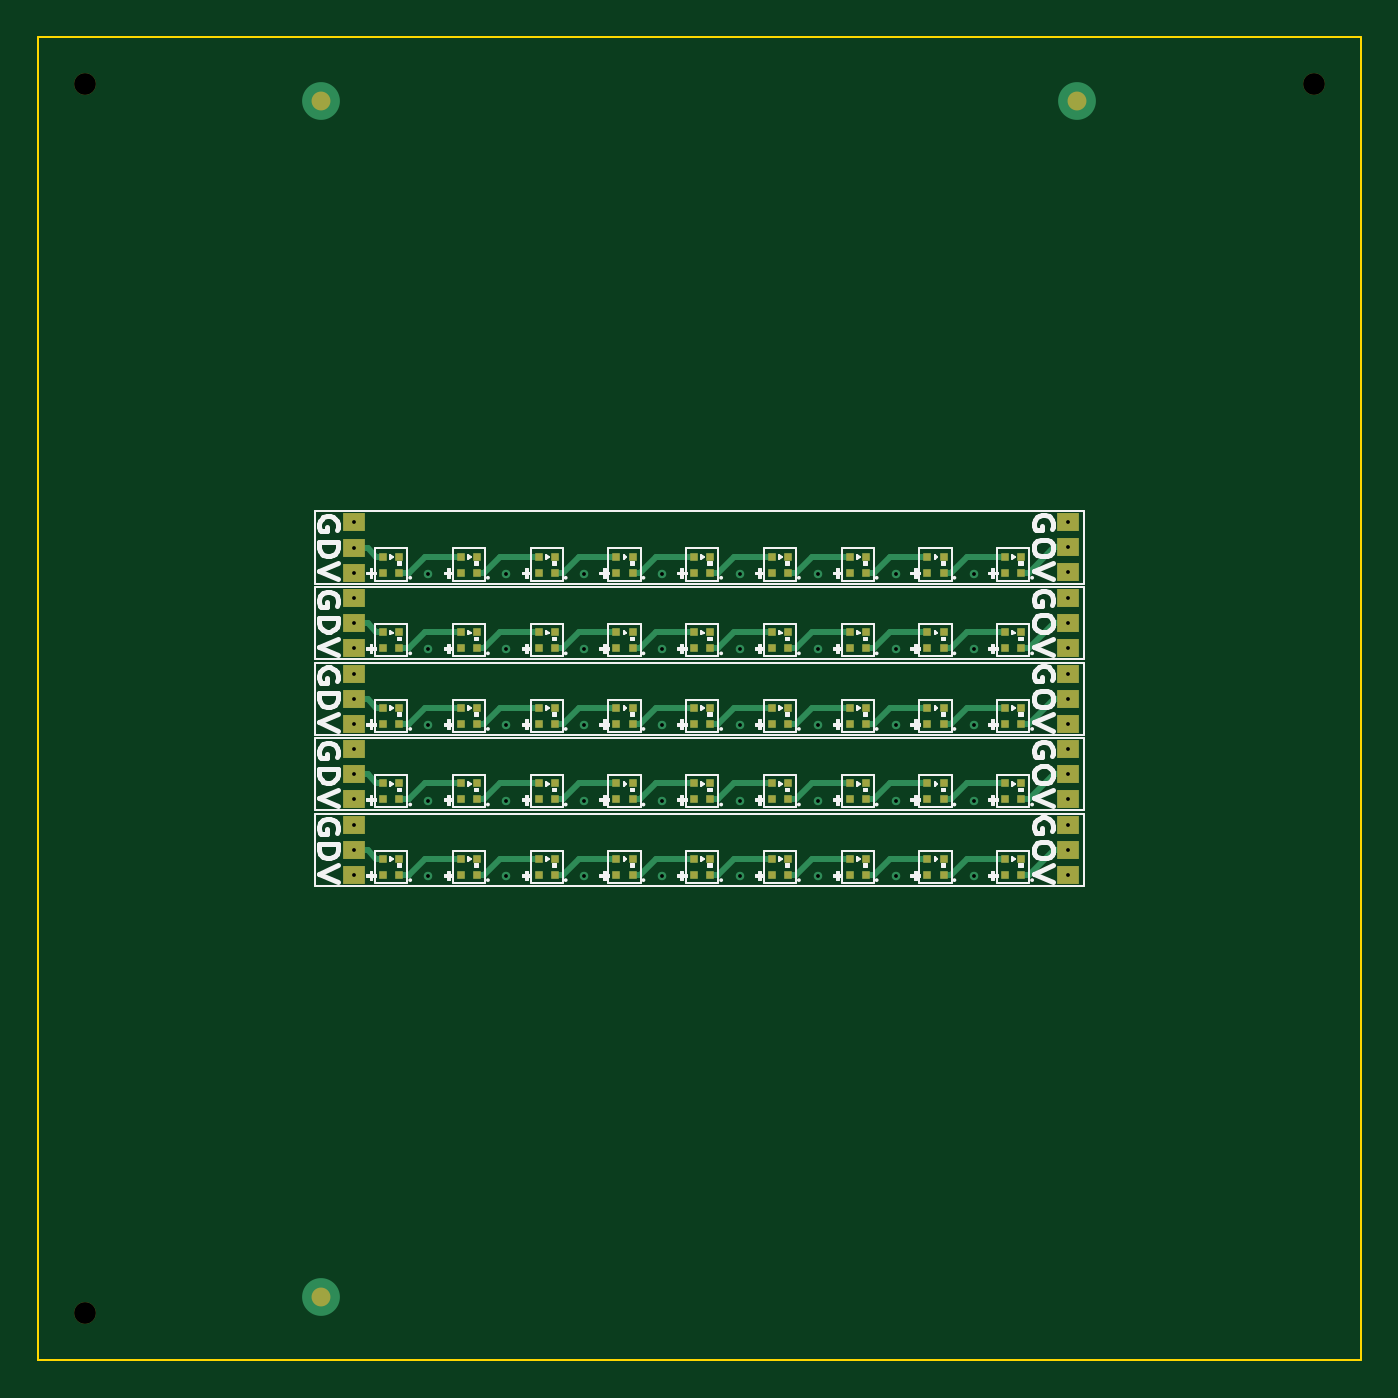
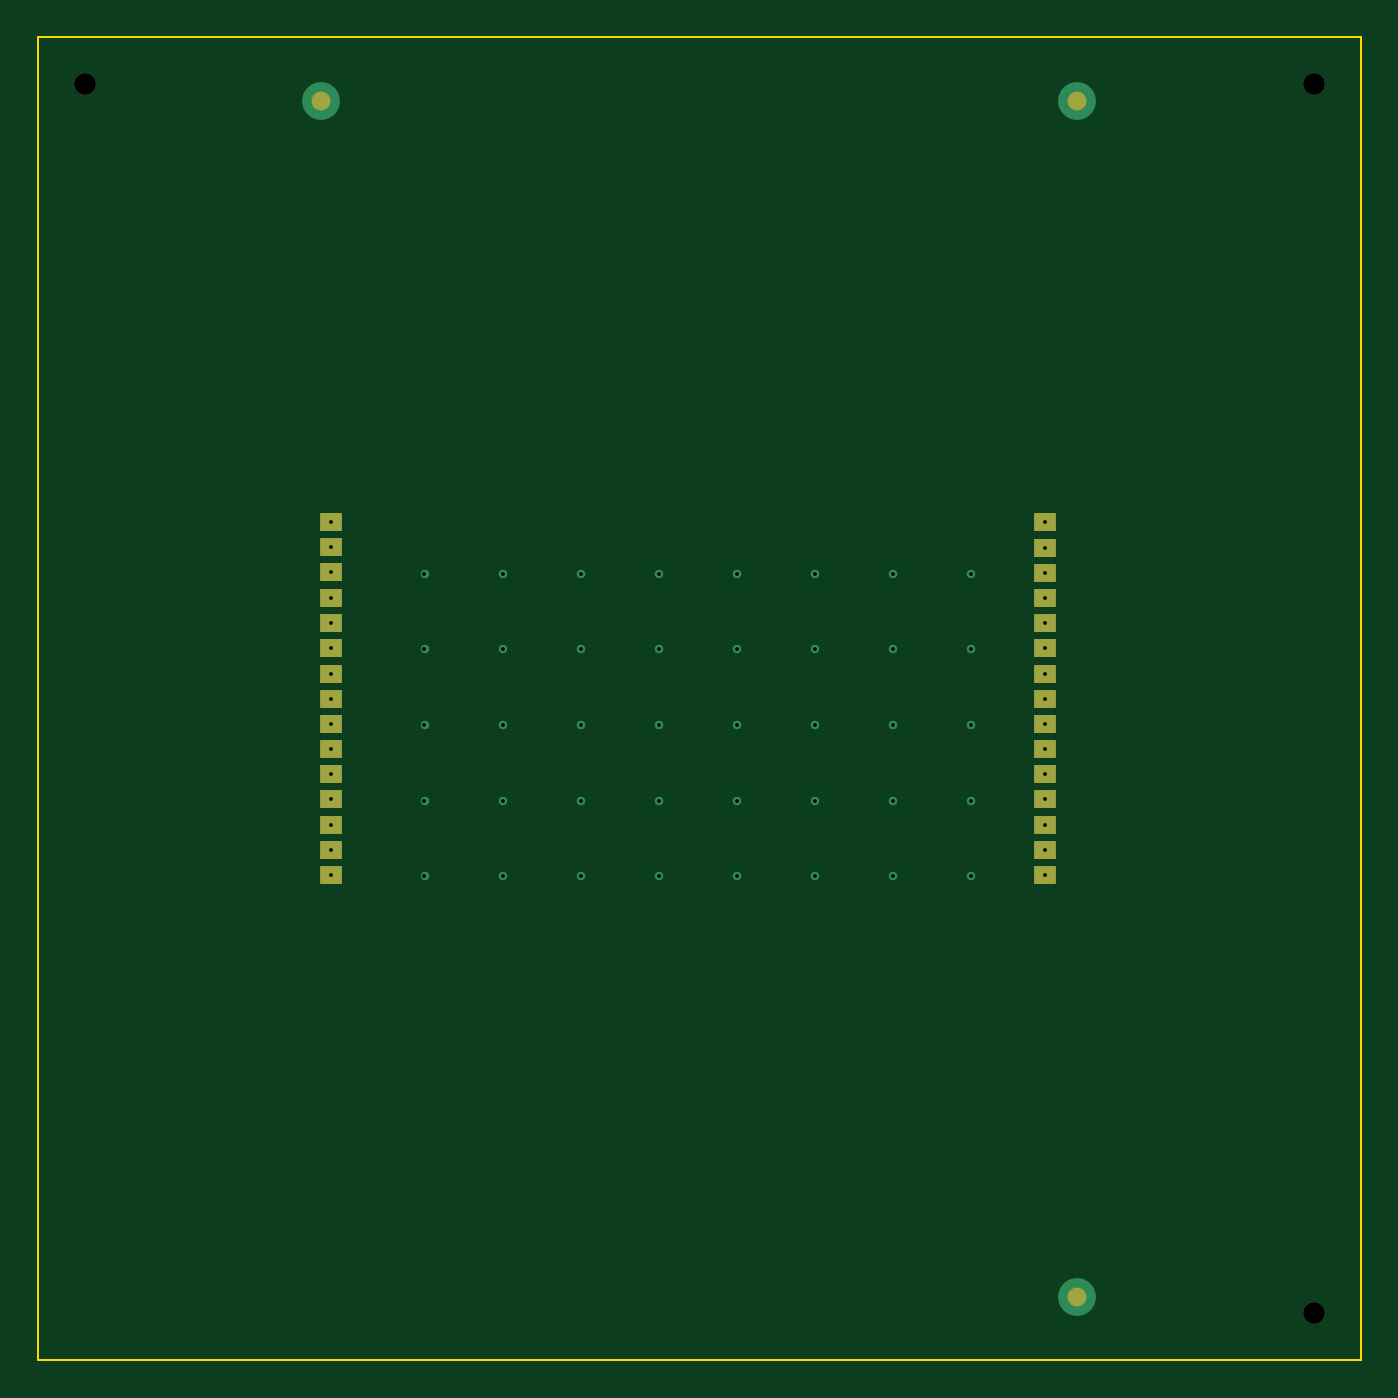
Circuit board: 10 layer files. Board 70.0 x 70.0 mm.
- bottom_copper: panel_5_1-CuBottom.gbl (4791 bytes)
- top_copper: panel_5_1-CuTop.gtl (28707 bytes)
- outline: panel_5_1-EdgeCuts.gm1 (748 bytes)
- bottom_mask: panel_5_1-MaskBottom.gbs (2637 bytes)
- top_mask: panel_5_1-MaskTop.gts (8475 bytes)
- paste: panel_5_1-PasteBottom.gbp (764 bytes)
- paste: panel_5_1-PasteTop.gtp (6447 bytes)
- bottom_silk: panel_5_1-SilkBottom.gbo (547 bytes)
- top_silk: panel_5_1-SilkTop.gto (75496 bytes)
- drill: panel_5_1.drl (1553 bytes)

=== bottom_copper: panel_5_1-CuBottom.gbl ===
G04 #@! TF.GenerationSoftware,KiCad,Pcbnew,7.0.2-6a45011f42~172~ubuntu22.04.1*
G04 #@! TF.CreationDate,2023-07-03T20:32:52+08:00*
G04 #@! TF.ProjectId,panel_5_1,70616e65-6c5f-4355-9f31-2e6b69636164,rev?*
G04 #@! TF.SameCoordinates,Original*
G04 #@! TF.FileFunction,Copper,L2,Bot*
G04 #@! TF.FilePolarity,Positive*
%FSLAX46Y46*%
G04 Gerber Fmt 4.6, Leading zero omitted, Abs format (unit mm)*
G04 Created by KiCad (PCBNEW 7.0.2-6a45011f42~172~ubuntu22.04.1) date 2023-07-03 20:32:52*
%MOMM*%
%LPD*%
G01*
G04 APERTURE LIST*
G04 #@! TA.AperFunction,ComponentPad*
%ADD10R,1.200000X1.000000*%
G04 #@! TD*
G04 #@! TA.AperFunction,SMDPad,CuDef*
%ADD11C,2.000000*%
G04 #@! TD*
G04 #@! TA.AperFunction,ViaPad*
%ADD12C,0.450000*%
G04 #@! TD*
G04 APERTURE END LIST*
D10*
G04 #@! TO.P,J1,1,Pin_1*
G04 #@! TO.N,Board_1-+3V3*
X16727500Y-32330000D03*
G04 #@! TD*
G04 #@! TO.P,J2,1,Pin_1*
G04 #@! TO.N,Board_1-GND*
X16727500Y-29680000D03*
G04 #@! TD*
G04 #@! TO.P,J2,1,Pin_1*
G04 #@! TO.N,Board_2-GND*
X16727500Y-33680000D03*
G04 #@! TD*
G04 #@! TO.P,J4,1,Pin_1*
G04 #@! TO.N,Board_3-LED_OUT*
X54497500Y-39000000D03*
G04 #@! TD*
G04 #@! TO.P,J2,1,Pin_1*
G04 #@! TO.N,Board_3-GND*
X16727500Y-37680000D03*
G04 #@! TD*
G04 #@! TO.P,J3,1,Pin_1*
G04 #@! TO.N,Board_0-LED_DATA*
X16727500Y-27005000D03*
G04 #@! TD*
G04 #@! TO.P,J1,1,Pin_1*
G04 #@! TO.N,Board_4-+3V3*
X16727500Y-44330000D03*
G04 #@! TD*
G04 #@! TO.P,J5,1,Pin_1*
G04 #@! TO.N,Board_4-+3V3*
X54497500Y-44325000D03*
G04 #@! TD*
G04 #@! TO.P,J6,1,Pin_1*
G04 #@! TO.N,Board_1-GND*
X54497500Y-29675000D03*
G04 #@! TD*
G04 #@! TO.P,J5,1,Pin_1*
G04 #@! TO.N,Board_0-+3V3*
X54497500Y-28325000D03*
G04 #@! TD*
G04 #@! TO.P,J4,1,Pin_1*
G04 #@! TO.N,Board_4-LED_OUT*
X54497500Y-43000000D03*
G04 #@! TD*
G04 #@! TO.P,J1,1,Pin_1*
G04 #@! TO.N,Board_0-+3V3*
X16727500Y-28330000D03*
G04 #@! TD*
G04 #@! TO.P,J3,1,Pin_1*
G04 #@! TO.N,Board_1-LED_DATA*
X16727500Y-31005000D03*
G04 #@! TD*
G04 #@! TO.P,J2,1,Pin_1*
G04 #@! TO.N,Board_0-GND*
X16727500Y-25680000D03*
G04 #@! TD*
G04 #@! TO.P,J5,1,Pin_1*
G04 #@! TO.N,Board_3-+3V3*
X54497500Y-40325000D03*
G04 #@! TD*
G04 #@! TO.P,J5,1,Pin_1*
G04 #@! TO.N,Board_2-+3V3*
X54497500Y-36325000D03*
G04 #@! TD*
G04 #@! TO.P,J3,1,Pin_1*
G04 #@! TO.N,Board_2-LED_DATA*
X16727500Y-35005000D03*
G04 #@! TD*
G04 #@! TO.P,J4,1,Pin_1*
G04 #@! TO.N,Board_1-LED_OUT*
X54497500Y-31000000D03*
G04 #@! TD*
G04 #@! TO.P,J6,1,Pin_1*
G04 #@! TO.N,Board_0-GND*
X54497500Y-25675000D03*
G04 #@! TD*
G04 #@! TO.P,J6,1,Pin_1*
G04 #@! TO.N,Board_2-GND*
X54497500Y-33675000D03*
G04 #@! TD*
G04 #@! TO.P,J3,1,Pin_1*
G04 #@! TO.N,Board_3-LED_DATA*
X16727500Y-39005000D03*
G04 #@! TD*
G04 #@! TO.P,J1,1,Pin_1*
G04 #@! TO.N,Board_3-+3V3*
X16727500Y-40330000D03*
G04 #@! TD*
G04 #@! TO.P,J2,1,Pin_1*
G04 #@! TO.N,Board_4-GND*
X16727500Y-41680000D03*
G04 #@! TD*
G04 #@! TO.P,J6,1,Pin_1*
G04 #@! TO.N,Board_4-GND*
X54497500Y-41675000D03*
G04 #@! TD*
G04 #@! TO.P,J3,1,Pin_1*
G04 #@! TO.N,Board_4-LED_DATA*
X16727500Y-43005000D03*
G04 #@! TD*
G04 #@! TO.P,J4,1,Pin_1*
G04 #@! TO.N,Board_2-LED_OUT*
X54497500Y-35000000D03*
G04 #@! TD*
G04 #@! TO.P,J4,1,Pin_1*
G04 #@! TO.N,Board_0-LED_OUT*
X54497500Y-27000000D03*
G04 #@! TD*
G04 #@! TO.P,J1,1,Pin_1*
G04 #@! TO.N,Board_2-+3V3*
X16727500Y-36330000D03*
G04 #@! TD*
G04 #@! TO.P,J5,1,Pin_1*
G04 #@! TO.N,Board_1-+3V3*
X54497500Y-32325000D03*
G04 #@! TD*
G04 #@! TO.P,J6,1,Pin_1*
G04 #@! TO.N,Board_3-GND*
X54497500Y-37675000D03*
G04 #@! TD*
D11*
G04 #@! TO.P,REF\u002A\u002A,*
G04 #@! TO.N,*
X15000000Y-66650000D03*
G04 #@! TD*
G04 #@! TO.P,REF\u002A\u002A,*
G04 #@! TO.N,*
X55000000Y-3350000D03*
G04 #@! TD*
G04 #@! TO.P,REF\u002A\u002A,*
G04 #@! TO.N,*
X15000000Y-3350000D03*
G04 #@! TD*
D12*
G04 #@! TO.N,Board_0-+3V3*
X20650663Y-28400000D03*
X49545663Y-28400000D03*
X37162091Y-28400000D03*
X33034234Y-28400000D03*
X24778520Y-28400000D03*
X41289948Y-28400000D03*
X45417805Y-28400000D03*
X28906377Y-28400000D03*
G04 #@! TO.N,Board_1-+3V3*
X37162091Y-32400000D03*
X45417805Y-32400000D03*
X33034234Y-32400000D03*
X24778520Y-32400000D03*
X41289948Y-32400000D03*
X28906377Y-32400000D03*
X49545663Y-32400000D03*
X20650663Y-32400000D03*
G04 #@! TO.N,Board_2-+3V3*
X33034234Y-36400000D03*
X45417805Y-36400000D03*
X37162091Y-36400000D03*
X20650663Y-36400000D03*
X41289948Y-36400000D03*
X28906377Y-36400000D03*
X49545663Y-36400000D03*
X24778520Y-36400000D03*
G04 #@! TO.N,Board_3-+3V3*
X28906377Y-40400000D03*
X41289948Y-40400000D03*
X20650663Y-40400000D03*
X33034234Y-40400000D03*
X49545663Y-40400000D03*
X37162091Y-40400000D03*
X45417805Y-40400000D03*
X24778520Y-40400000D03*
G04 #@! TO.N,Board_4-+3V3*
X37162091Y-44400000D03*
X45417805Y-44400000D03*
X20650663Y-44400000D03*
X49545663Y-44400000D03*
X28906377Y-44400000D03*
X24778520Y-44400000D03*
X33034234Y-44400000D03*
X41289948Y-44400000D03*
G04 #@! TD*
M02*

=== top_copper: panel_5_1-CuTop.gtl (28707 bytes, source omitted) ===
=== outline: panel_5_1-EdgeCuts.gm1 ===
G04 #@! TF.GenerationSoftware,KiCad,Pcbnew,7.0.2-6a45011f42~172~ubuntu22.04.1*
G04 #@! TF.CreationDate,2023-07-03T20:32:52+08:00*
G04 #@! TF.ProjectId,panel_5_1,70616e65-6c5f-4355-9f31-2e6b69636164,rev?*
G04 #@! TF.SameCoordinates,Original*
G04 #@! TF.FileFunction,Profile,NP*
%FSLAX46Y46*%
G04 Gerber Fmt 4.6, Leading zero omitted, Abs format (unit mm)*
G04 Created by KiCad (PCBNEW 7.0.2-6a45011f42~172~ubuntu22.04.1) date 2023-07-03 20:32:52*
%MOMM*%
%LPD*%
G01*
G04 APERTURE LIST*
G04 #@! TA.AperFunction,Profile*
%ADD10C,0.100000*%
G04 #@! TD*
G04 APERTURE END LIST*
D10*
X0Y-70000000D02*
X70000000Y-70000000D01*
X70000000Y0D02*
X0Y0D01*
X0Y0D02*
X0Y-70000000D01*
X70000000Y-70000000D02*
X70000000Y0D01*
X0Y-70000000D02*
X0Y-70000000D01*
M02*

=== bottom_mask: panel_5_1-MaskBottom.gbs ===
G04 #@! TF.GenerationSoftware,KiCad,Pcbnew,7.0.2-6a45011f42~172~ubuntu22.04.1*
G04 #@! TF.CreationDate,2023-07-03T20:32:52+08:00*
G04 #@! TF.ProjectId,panel_5_1,70616e65-6c5f-4355-9f31-2e6b69636164,rev?*
G04 #@! TF.SameCoordinates,Original*
G04 #@! TF.FileFunction,Soldermask,Bot*
G04 #@! TF.FilePolarity,Negative*
%FSLAX46Y46*%
G04 Gerber Fmt 4.6, Leading zero omitted, Abs format (unit mm)*
G04 Created by KiCad (PCBNEW 7.0.2-6a45011f42~172~ubuntu22.04.1) date 2023-07-03 20:32:52*
%MOMM*%
%LPD*%
G01*
G04 APERTURE LIST*
%ADD10R,1.200000X1.000000*%
%ADD11C,1.152000*%
%ADD12C,1.000000*%
G04 APERTURE END LIST*
D10*
G04 #@! TO.C,J1*
X16727500Y-32330000D03*
G04 #@! TD*
G04 #@! TO.C,J2*
X16727500Y-29680000D03*
G04 #@! TD*
G04 #@! TO.C,J2*
X16727500Y-33680000D03*
G04 #@! TD*
D11*
G04 #@! TO.C,REF\u002A\u002A*
X2500000Y-2500000D03*
G04 #@! TD*
D10*
G04 #@! TO.C,J4*
X54497500Y-39000000D03*
G04 #@! TD*
G04 #@! TO.C,J2*
X16727500Y-37680000D03*
G04 #@! TD*
G04 #@! TO.C,J3*
X16727500Y-27005000D03*
G04 #@! TD*
G04 #@! TO.C,J1*
X16727500Y-44330000D03*
G04 #@! TD*
G04 #@! TO.C,J5*
X54497500Y-44325000D03*
G04 #@! TD*
G04 #@! TO.C,J6*
X54497500Y-29675000D03*
G04 #@! TD*
G04 #@! TO.C,J5*
X54497500Y-28325000D03*
G04 #@! TD*
G04 #@! TO.C,J4*
X54497500Y-43000000D03*
G04 #@! TD*
G04 #@! TO.C,J1*
X16727500Y-28330000D03*
G04 #@! TD*
G04 #@! TO.C,J3*
X16727500Y-31005000D03*
G04 #@! TD*
G04 #@! TO.C,J2*
X16727500Y-25680000D03*
G04 #@! TD*
D11*
G04 #@! TO.C,REF\u002A\u002A*
X67500000Y-2500000D03*
G04 #@! TD*
D10*
G04 #@! TO.C,J5*
X54497500Y-40325000D03*
G04 #@! TD*
G04 #@! TO.C,J5*
X54497500Y-36325000D03*
G04 #@! TD*
G04 #@! TO.C,J3*
X16727500Y-35005000D03*
G04 #@! TD*
G04 #@! TO.C,J4*
X54497500Y-31000000D03*
G04 #@! TD*
G04 #@! TO.C,J6*
X54497500Y-25675000D03*
G04 #@! TD*
G04 #@! TO.C,J6*
X54497500Y-33675000D03*
G04 #@! TD*
D11*
G04 #@! TO.C,REF\u002A\u002A*
X2500000Y-67500000D03*
G04 #@! TD*
D10*
G04 #@! TO.C,J3*
X16727500Y-39005000D03*
G04 #@! TD*
G04 #@! TO.C,J1*
X16727500Y-40330000D03*
G04 #@! TD*
G04 #@! TO.C,J2*
X16727500Y-41680000D03*
G04 #@! TD*
G04 #@! TO.C,J6*
X54497500Y-41675000D03*
G04 #@! TD*
G04 #@! TO.C,J3*
X16727500Y-43005000D03*
G04 #@! TD*
G04 #@! TO.C,J4*
X54497500Y-35000000D03*
G04 #@! TD*
G04 #@! TO.C,J4*
X54497500Y-27000000D03*
G04 #@! TD*
G04 #@! TO.C,J1*
X16727500Y-36330000D03*
G04 #@! TD*
G04 #@! TO.C,J5*
X54497500Y-32325000D03*
G04 #@! TD*
G04 #@! TO.C,J6*
X54497500Y-37675000D03*
G04 #@! TD*
D12*
G04 #@! TO.C,REF\u002A\u002A*
X15000000Y-66650000D03*
G04 #@! TD*
G04 #@! TO.C,REF\u002A\u002A*
X55000000Y-3350000D03*
G04 #@! TD*
G04 #@! TO.C,REF\u002A\u002A*
X15000000Y-3350000D03*
G04 #@! TD*
M02*

=== top_mask: panel_5_1-MaskTop.gts (8475 bytes, source omitted) ===
=== paste: panel_5_1-PasteBottom.gbp ===
G04 #@! TF.GenerationSoftware,KiCad,Pcbnew,7.0.2-6a45011f42~172~ubuntu22.04.1*
G04 #@! TF.CreationDate,2023-07-03T20:32:52+08:00*
G04 #@! TF.ProjectId,panel_5_1,70616e65-6c5f-4355-9f31-2e6b69636164,rev?*
G04 #@! TF.SameCoordinates,Original*
G04 #@! TF.FileFunction,Paste,Bot*
G04 #@! TF.FilePolarity,Positive*
%FSLAX46Y46*%
G04 Gerber Fmt 4.6, Leading zero omitted, Abs format (unit mm)*
G04 Created by KiCad (PCBNEW 7.0.2-6a45011f42~172~ubuntu22.04.1) date 2023-07-03 20:32:52*
%MOMM*%
%LPD*%
G01*
G04 APERTURE LIST*
%ADD10C,1.152000*%
G04 APERTURE END LIST*
D10*
G04 #@! TO.C,REF\u002A\u002A*
X2500000Y-2500000D03*
G04 #@! TD*
G04 #@! TO.C,REF\u002A\u002A*
X67500000Y-2500000D03*
G04 #@! TD*
G04 #@! TO.C,REF\u002A\u002A*
X2500000Y-67500000D03*
G04 #@! TD*
M02*

=== paste: panel_5_1-PasteTop.gtp (6447 bytes, source omitted) ===
=== bottom_silk: panel_5_1-SilkBottom.gbo ===
G04 #@! TF.GenerationSoftware,KiCad,Pcbnew,7.0.2-6a45011f42~172~ubuntu22.04.1*
G04 #@! TF.CreationDate,2023-07-03T20:32:52+08:00*
G04 #@! TF.ProjectId,panel_5_1,70616e65-6c5f-4355-9f31-2e6b69636164,rev?*
G04 #@! TF.SameCoordinates,Original*
G04 #@! TF.FileFunction,Legend,Bot*
G04 #@! TF.FilePolarity,Positive*
%FSLAX46Y46*%
G04 Gerber Fmt 4.6, Leading zero omitted, Abs format (unit mm)*
G04 Created by KiCad (PCBNEW 7.0.2-6a45011f42~172~ubuntu22.04.1) date 2023-07-03 20:32:52*
%MOMM*%
%LPD*%
G01*
G04 APERTURE LIST*
G04 APERTURE END LIST*
M02*

=== top_silk: panel_5_1-SilkTop.gto (75496 bytes, source omitted) ===
=== drill: panel_5_1.drl ===
M48
; DRILL file {KiCad 7.0.2-6a45011f42~172~ubuntu22.04.1} date Mon Jul  3 20:32:52 2023
; FORMAT={-:-/ absolute / metric / decimal}
; #@! TF.CreationDate,2023-07-03T20:32:52+08:00
; #@! TF.GenerationSoftware,Kicad,Pcbnew,7.0.2-6a45011f42~172~ubuntu22.04.1
; #@! TF.FileFunction,MixedPlating,1,2
FMAT,2
METRIC
; #@! TA.AperFunction,Plated,PTH,ViaDrill
T1C0.200
; #@! TA.AperFunction,Plated,PTH,ComponentDrill
T2C0.200
; #@! TA.AperFunction,NonPlated,NPTH,ComponentDrill
T3C1.152
%
G90
G05
T1
X20.651Y-28.4
X20.651Y-32.4
X20.651Y-36.4
X20.651Y-40.4
X20.651Y-44.4
X24.779Y-28.4
X24.779Y-32.4
X24.779Y-36.4
X24.779Y-40.4
X24.779Y-44.4
X28.906Y-28.4
X28.906Y-32.4
X28.906Y-36.4
X28.906Y-40.4
X28.906Y-44.4
X33.034Y-28.4
X33.034Y-32.4
X33.034Y-36.4
X33.034Y-40.4
X33.034Y-44.4
X37.162Y-28.4
X37.162Y-32.4
X37.162Y-36.4
X37.162Y-40.4
X37.162Y-44.4
X41.29Y-28.4
X41.29Y-32.4
X41.29Y-36.4
X41.29Y-40.4
X41.29Y-44.4
X45.418Y-28.4
X45.418Y-32.4
X45.418Y-36.4
X45.418Y-40.4
X45.418Y-44.4
X49.546Y-28.4
X49.546Y-32.4
X49.546Y-36.4
X49.546Y-40.4
X49.546Y-44.4
T2
X16.727Y-25.68
X16.727Y-27.005
X16.727Y-28.33
X16.727Y-29.68
X16.727Y-31.005
X16.727Y-32.33
X16.727Y-33.68
X16.727Y-35.005
X16.727Y-36.33
X16.727Y-37.68
X16.727Y-39.005
X16.727Y-40.33
X16.727Y-41.68
X16.727Y-43.005
X16.727Y-44.33
X54.497Y-25.675
X54.497Y-27.0
X54.497Y-28.325
X54.497Y-29.675
X54.497Y-31.0
X54.497Y-32.325
X54.497Y-33.675
X54.497Y-35.0
X54.497Y-36.325
X54.497Y-37.675
X54.497Y-39.0
X54.497Y-40.325
X54.497Y-41.675
X54.497Y-43.0
X54.497Y-44.325
T3
X2.5Y-2.5
X2.5Y-67.5
X67.5Y-2.5
T0
M30

